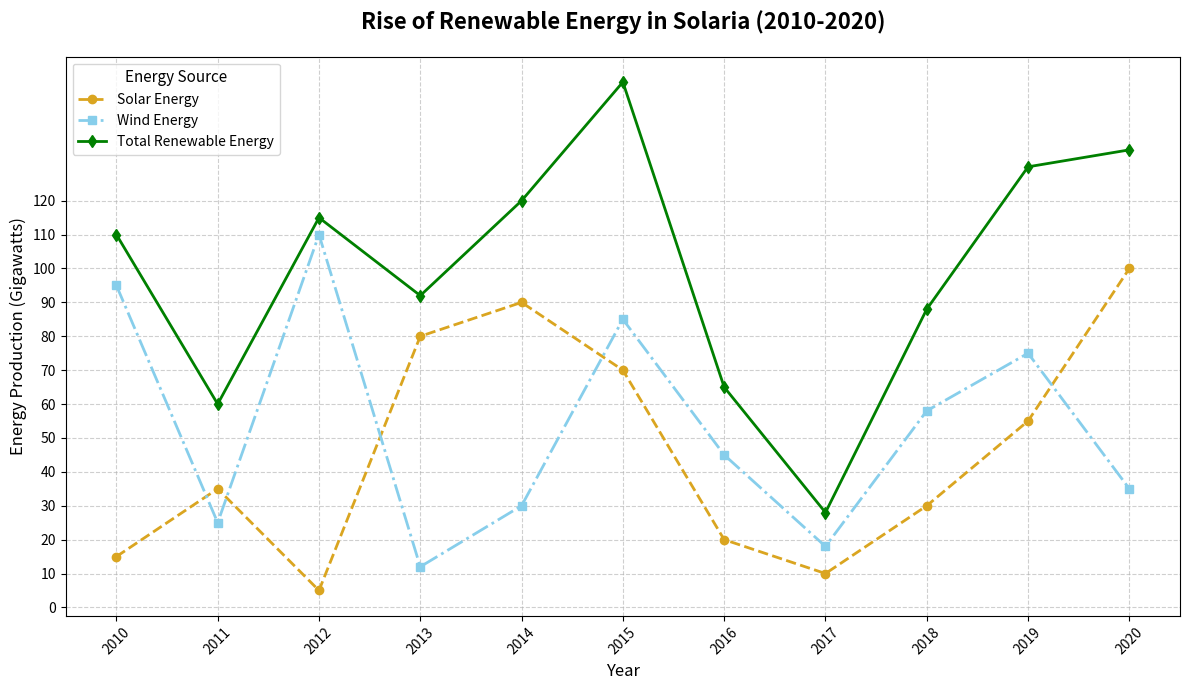

Source code (Python):
import matplotlib.pyplot as plt
import numpy as np

# Defining the years from 2010 to 2020
years = np.arange(2010, 2021)

# Manually shuffled annual production of solar energy (in Gigawatts)
solar_energy = np.array([15, 35, 5, 80, 90, 70, 20, 10, 30, 55, 100])

# Manually shuffled annual production of wind energy (in Gigawatts)
wind_energy = np.array([95, 25, 110, 12, 30, 85, 45, 18, 58, 75, 35])

# Total energy production from renewable sources
total_energy = solar_energy + wind_energy

plt.figure(figsize=(12, 7))
plt.plot(years, solar_energy, label='Solar Energy', color='goldenrod', linestyle='--', marker='o', linewidth=2)
plt.plot(years, wind_energy, label='Wind Energy', color='skyblue', linestyle='-.', marker='s', linewidth=2)
plt.plot(years, total_energy, label='Total Renewable Energy', color='green', linestyle='-', marker='d', linewidth=2)
plt.title('Rise of Renewable Energy in Solaria (2010-2020)', fontsize=16, fontweight='bold', pad=20)
plt.xlabel('Year', fontsize=12)
plt.ylabel('Energy Production (Gigawatts)', fontsize=12)
plt.legend(title='Energy Source', loc='upper left', fontsize=10, title_fontsize=11)
plt.grid(True, linestyle='--', alpha=0.6)
plt.xticks(years, rotation=45)
plt.yticks(np.arange(0, 121, 10))
plt.tight_layout()
plt.show()
